Run: headless pygame with SDL's dummy video driver; simulated clock (each Clock.tick advances the game by its frame time, no real sleeping); random seed 0; keys injected as events and as key.get_pressed() state; mouse plan: one left click at the window centre at the start of phase 2, then a move to the lower-right quarter at the start of phase 3.
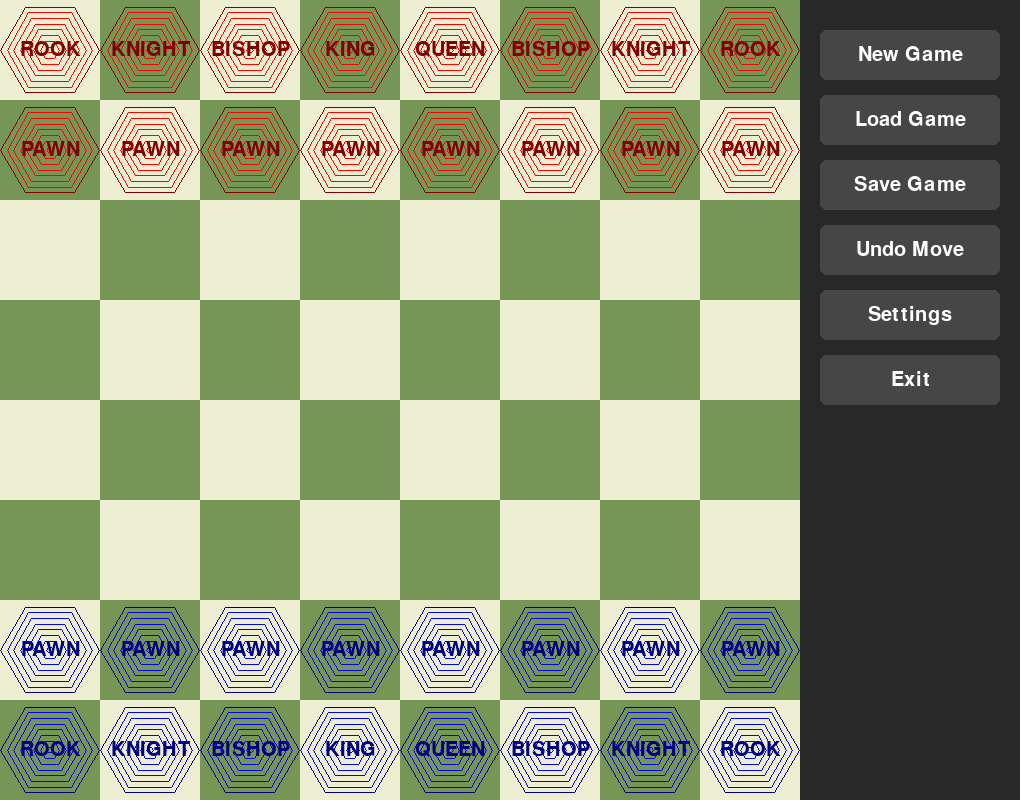
Frame 1 of 4 · flips 1–60 · no input
Frame 2 of 4 · flips 61–180 · clicked the window centre · tapped SPACE, RETURN · held RIGHT (→), D · screen unchanged from frame 1, image omitted
Frame 3 of 4 · flips 181–300 · moved the mouse to the lower-right quarter · held DOWN (↓), S · screen unchanged from frame 2, image omitted
Frame 4 of 4 · flips 301–420 · held LEFT (←), A, UP (↑), W · screen unchanged from frame 3, image omitted

The pygame program that drew these frames:

from dataclasses import dataclass
from math import cos, sin, tau

import pygame
import sys


@dataclass(frozen=True)
class HexColor:
    """Represents a color."""
    red: int = 0
    green: int = 0
    blue: int = 0


class Player:
    """Represents a player in the game."""

    def __init__(self, name: str, color: HexColor):
        self.name = name
        self.color = color

    def get_color(self) -> HexColor:
        """Returns the color of the player."""
        return self.color


class PlayerGroup:
    """Represents a group of players."""

    def __init__(self):
        self.players = []

    def add_player(self, player: Player) -> None:
        """Adds a player to the group."""
        self.players.append(player)


@dataclass(frozen=True)
class MP:
    """Represents a piece move pattern."""
    dx: int
    dy: int
    repeat: int = 0  # How many more times the piece can move in this direction


@dataclass(frozen=True)
class PieceType:
    """Represents a piece type."""
    name: str
    moves: tuple[MP, ...]


class Piece:
    """Represents a piece."""

    def __init__(self, p_type: PieceType, player: Player, x, y):
        self.p_type = p_type
        self.player = player
        self.x = x
        self.y = y

    def can_move_to(self, x: int, y: int) -> bool:
        """Returns if the piece can be moved to the given coordinates."""
        for move in self.p_type.moves:
            try:
                for rep in range(1, move.repeat + 2):
                    if self.x + rep * move.dx == x and self.y + rep * move.dy == y:
                        return True
            except TypeError:
                if self.x + move.dx == x and self.y + move.dy == y:
                    return True
        return False

    def get_player(self) -> Player:
        """Returns the player of the piece."""
        return self.player

    def belongs_to_player(self, player: Player) -> bool:
        """Returns if the piece belongs to the given player."""
        return self.player == player

    def get_color(self) -> HexColor:
        """Returns the color of the piece."""
        return self.player.get_color()


class PieceGroup:
    """Represents all pieces."""

    def __init__(self):
        self.pArray = []

    def add_piece(self, piece: Piece) -> None:
        """Adds a piece to the group."""
        self.pArray.append(piece)

    def remove_piece(self, piece: Piece) -> None:
        """Removes a piece from the group."""
        self.pArray.remove(piece)

    def get_num_pieces(self) -> int:
        """Returns the number of pieces in the group."""
        return len(self.pArray)

    def get_num_pieces_of_player(self, player: Player) -> int:
        """Returns the number of pieces in the group belonging to the given player."""
        return len(list(filter(
            lambda piece: piece.belongs_to_player(player), self.pArray)))

    def render(self, screen: pygame.Surface) -> None:
        """Renders the group."""
        for piece in self.pArray:
            center_x = piece.x * SQUARE_SIZE + SQUARE_SIZE // 2
            center_y = piece.y * SQUARE_SIZE + SQUARE_SIZE // 2

            c = piece.player.get_color()
            col = (c.red, c.green, c.blue)
            col_dark = tuple(v // 2 for v in (c.red, c.green, c.blue))

            radius = SQUARE_SIZE // 3
            # Render the piece
            for scale, color in (tuple((0.2 * m + 0.1, col) for m in range(7)) + ((1.5, col_dark),)):
                pygame.draw.lines(
                    screen,
                    color,
                    True,
                    [
                        (cos(i * tau / 6) * radius * scale + center_x,
                         sin(i * tau / 6) * radius * scale + center_y)
                        for i in range(6)
                    ],
                )

            # Render the piece name
            label = font.render(
                piece.p_type.name.upper(),
                True,
                col_dark
            )

            label_rect = label.get_rect(
                center=(center_x, center_y)
            )

            screen.blit(label, label_rect)


# Create two players with different colors
player1 = Player("Alice", HexColor(red=255, green=0, blue=0))  # Red
player2 = Player("Bob", HexColor(red=0, green=0, blue=255))  # Blue

# Create the player group
players = PlayerGroup()
players.add_player(player1)
players.add_player(player2)

# Define the possible moves
PAWN_MOVES = ((0, 1), (0, -1)) # temporarily allow paws to move backwards for both players to be able to work
ORTHOGONAL = ((0, 1), (1, 0), (0, -1), (-1, 0))
DIAGONAL = ((1, 1), (-1, -1), (1, -1), (-1, 1))
KING_MOVES = ORTHOGONAL + DIAGONAL
KNIGHT_VECTORS = ((1, 2), (2, 1), (-1, -2), (-2, -1),
                  (-1, 2), (-2, 1), (1, -2), (2, -1))


def make_moves(vectors, repeat=None):
    return tuple(MP(dx=dx, dy=dy, repeat=repeat) for dx, dy in vectors)


pawn_type = PieceType("Pawn", make_moves(PAWN_MOVES))
queen_type = PieceType("Queen", make_moves(KING_MOVES, repeat=8))
bishop_type = PieceType("Bishop", make_moves(DIAGONAL, repeat=8))
rook_type = PieceType("Rook", make_moves(ORTHOGONAL, repeat=8))
king_type = PieceType("King", make_moves(KING_MOVES))
knight_type = PieceType("Knight", make_moves(KNIGHT_VECTORS))

# Create the piece group
pieces = PieceGroup()

# Pawns
for y, player in ((1, player1), (6, player2)):
    for x in range(10):
        pieces.add_piece(
            Piece(p_type=pawn_type, player=player, x=x, y=y)
        )

# Other pieces
starting_positions = {
    rook_type: (0, 7),
    knight_type: (1, 6),
    bishop_type: (2, 5),
    king_type: (3,),
    queen_type: (4,),
}
for y, player in ((0, player1), (7, player2)):
    for p_type, xs in starting_positions.items():
        for x in xs:
            pieces.add_piece(
                Piece(p_type=p_type, player=player, x=x, y=y)
            )

# Verify
print("Total players:", len(players.players))
print("Total pieces:", pieces.get_num_pieces())
print("Alice pieces:", pieces.get_num_pieces_of_player(player1))
print("Bob pieces:", pieces.get_num_pieces_of_player(player2))

# Helper functions
def get_piece_at(x, y):
    piece: Piece
    for piece in pieces.pArray:
        if piece.x == x and piece.y == y:
            return piece
    return None


def get_allowed_moves(piece: Piece):
    moves = []

    for y in range(BOARD_SIZE):
        for x in range(BOARD_SIZE):
            if piece.can_move_to(x, y):
                moves.append((x, y))

    return moves


# Selection state setup
selected_piece = None
allowed_moves = []


# ----------------------------
# Configuration
# ----------------------------
BOARD_SIZE = 8
SQUARE_SIZE = 100

BOARD_WIDTH = BOARD_SIZE * SQUARE_SIZE
MENU_WIDTH = 220

WINDOW_WIDTH = BOARD_WIDTH + MENU_WIDTH
WINDOW_HEIGHT = BOARD_WIDTH

LIGHT_SQUARE = (238, 238, 210)
DARK_SQUARE = (118, 150, 86)

MENU_BG = (40, 40, 40)
BUTTON_COLOR = (70, 70, 70)
BUTTON_HOVER = (100, 100, 100)
TEXT_COLOR = (255, 255, 255)

pygame.init()
screen = pygame.display.set_mode((WINDOW_WIDTH, WINDOW_HEIGHT))
pygame.display.set_caption("Chess Board with Menu")

font = pygame.font.SysFont(None, 30)



# ----------------------------
# Generic Button Callback
# ----------------------------
def generic_action(button_name):
    print(f"Button clicked: {button_name}")


# ----------------------------
# Button Class
# ----------------------------
class Button:
    def __init__(self, x, y, width, height, text, callback):
        self.rect = pygame.Rect(x, y, width, height)
        self.text = text
        self.callback = callback

    def draw(self, surface):
        mouse_pos = pygame.mouse.get_pos()

        color = BUTTON_COLOR
        if self.rect.collidepoint(mouse_pos):
            color = BUTTON_HOVER

        pygame.draw.rect(surface, color, self.rect, border_radius=6)

        text_surface = font.render(self.text, True, TEXT_COLOR)
        text_rect = text_surface.get_rect(center=self.rect.center)

        surface.blit(text_surface, text_rect)

    def handle_event(self, event):
        if event.type == pygame.MOUSEBUTTONDOWN:
            if event.button == 1 and self.rect.collidepoint(event.pos):
                self.callback(self.text)


# ----------------------------
# Chess Board Drawing
# ----------------------------
def draw_chess_board(surface):
    for row in range(BOARD_SIZE):
        for col in range(BOARD_SIZE):
            color = LIGHT_SQUARE if (row + col) % 2 == 0 else DARK_SQUARE

            pygame.draw.rect(
                surface,
                color,
                (
                    col * SQUARE_SIZE,
                    row * SQUARE_SIZE,
                    SQUARE_SIZE,
                    SQUARE_SIZE,
                ),
            )


# ----------------------------
# Create Menu Buttons
# ----------------------------
buttons = []

button_names = [
    "New Game",
    "Load Game",
    "Save Game",
    "Undo Move",
    "Settings",
    "Exit",
]

start_x = BOARD_WIDTH + 20
start_y = 30
button_width = MENU_WIDTH - 40
button_height = 50
spacing = 15

for i, name in enumerate(button_names):
    y = start_y + i * (button_height + spacing)

    buttons.append(
        Button(
            start_x,
            y,
            button_width,
            button_height,
            name,
            generic_action,
        )
    )

pieces.render(screen)
# ----------------------------
# Main Loop
# ----------------------------
clock = pygame.time.Clock()
running = True

while running:
    for event in pygame.event.get():
        if event.type == pygame.QUIT:
            running = False

        for button in buttons:
            button.handle_event(event)

        if event.type == pygame.MOUSEBUTTONDOWN and event.button == 1:
            mx, my = event.pos

            # Ignore clicks in menu area
            if mx < BOARD_WIDTH:
                board_x = mx // SQUARE_SIZE
                board_y = my // SQUARE_SIZE

                # If a piece is selected, attempt move
                if selected_piece:

                    if (board_x, board_y) in allowed_moves:
                        selected_piece.x = board_x
                        selected_piece.y = board_y

                    # Deselect regardless of whether move succeeded
                    selected_piece = None
                    allowed_moves = []

                else:
                    piece = get_piece_at(board_x, board_y)

                    if piece:
                        selected_piece = piece
                        allowed_moves = get_allowed_moves(piece)

    # Background
    screen.fill((0, 0, 0))

    # Chess board
    draw_chess_board(screen)

    # Render pieces
    pieces.render(screen)
    if selected_piece:
        for mx, my in allowed_moves:
            center = (
                mx * SQUARE_SIZE + SQUARE_SIZE // 2,
                my * SQUARE_SIZE + SQUARE_SIZE // 2,
            )

            pygame.draw.circle(
                screen,
                (0, 255, 0),
                center,
                SQUARE_SIZE // 8,
            )
    if selected_piece:
        pygame.draw.rect(
            screen,
            (255, 255, 0),
            (
                selected_piece.x * SQUARE_SIZE,
                selected_piece.y * SQUARE_SIZE,
                SQUARE_SIZE,
                SQUARE_SIZE,
            ),
            4,
        )
    # Menu panel
    pygame.draw.rect(
        screen,
        MENU_BG,
        (BOARD_WIDTH, 0, MENU_WIDTH, WINDOW_HEIGHT),
    )

    # Buttons
    for button in buttons:
        button.draw(screen)

    pygame.display.flip()
    clock.tick(60)

pygame.quit()
sys.exit()
